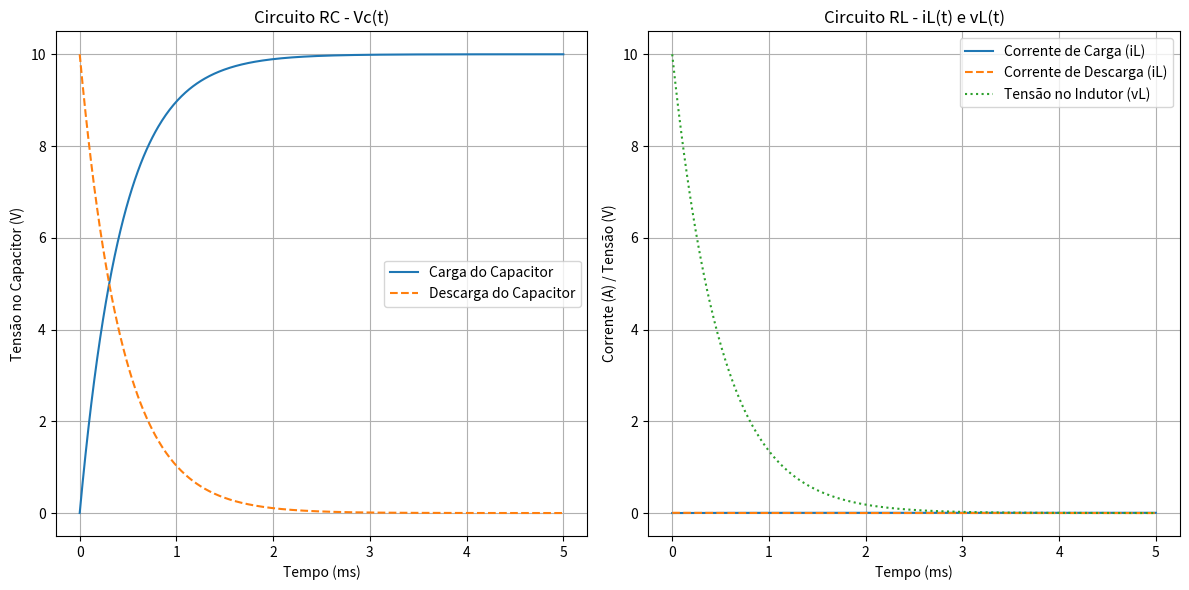

Write the Python code that produced this figure.
import numpy as np
import matplotlib.pyplot as plt
import math

# ========================
# Funções de Constante de Tempo
# ========================

def tau_rc_teorico(R, C):
    return R * C

def tau_rl_teorico(R, L):
    return L / R

def tau_pelo_63(t_63):
    return t_63

def tau_pelo_37(t_37):
    return t_37

def tau_indireto(periodo):
    return periodo / 2.2

# ========================
# Funções de Resposta no Tempo
# ========================

# --- Circuito RC ---
def vc_carga(t, V, R, C):
    tau = R * C
    return V * (1 - np.exp(-t / tau))

def vc_descarga(t, V0, R, C):
    tau = R * C
    return V0 * np.exp(-t / tau)

# --- Circuito RL ---
def il_carga(t, V, R, L):
    tau = L / R
    I_final = V / R
    return I_final * (1 - np.exp(-t / tau))

def il_descarga(t, I0, R, L):
    tau = L / R
    return I0 * np.exp(-t / tau)

def vl(t, V, R, L):
    """Tensão no indutor durante a carga"""
    return V * np.exp(-t / (L / R))

# ========================
# Exemplo de Uso
# ========================

# Parâmetros (exemplo fictício)
R = 2000        # ohms
C = 0.22e-6     # F
L = 1.0         # H
V = 10.0        # V

# Intervalo de tempo para simulação
t = np.linspace(0, 0.005, 500)  # até 5 ms

# --- RC ---
Vc_c = vc_carga(t, V, R, C)
Vc_d = vc_descarga(t, V, R, C)

# --- RL ---
Il_c = il_carga(t, V, R, L)
Il_d = il_descarga(t, V/R, R, L)
Vl = vl(t, V, R, L)

# ========================
# Gráficos
# ========================

plt.figure(figsize=(12,6))

# RC
plt.subplot(1,2,1)
plt.plot(t*1000, Vc_c, label="Carga do Capacitor")
plt.plot(t*1000, Vc_d, label="Descarga do Capacitor", linestyle="--")
plt.title("Circuito RC - Vc(t)")
plt.xlabel("Tempo (ms)")
plt.ylabel("Tensão no Capacitor (V)")
plt.grid(True)
plt.legend()

# RL
plt.subplot(1,2,2)
plt.plot(t*1000, Il_c, label="Corrente de Carga (iL)")
plt.plot(t*1000, Il_d, label="Corrente de Descarga (iL)", linestyle="--")
plt.plot(t*1000, Vl, label="Tensão no Indutor (vL)", linestyle=":")
plt.title("Circuito RL - iL(t) e vL(t)")
plt.xlabel("Tempo (ms)")
plt.ylabel("Corrente (A) / Tensão (V)")
plt.grid(True)
plt.legend()

plt.tight_layout()
plt.show()

